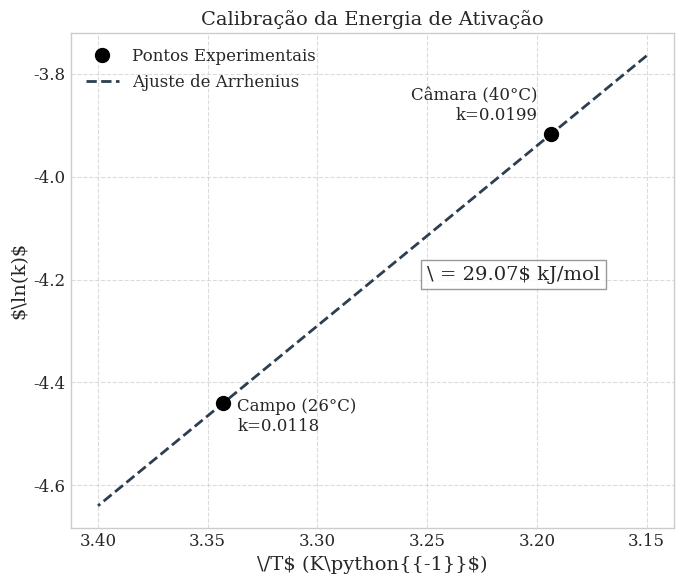
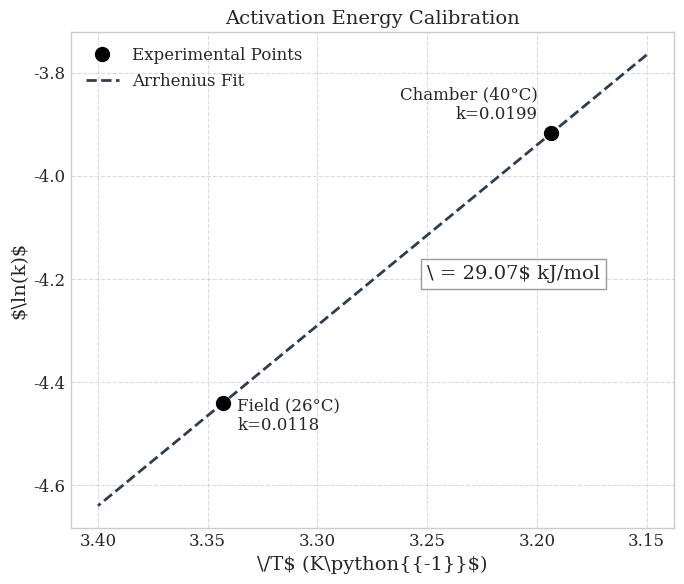
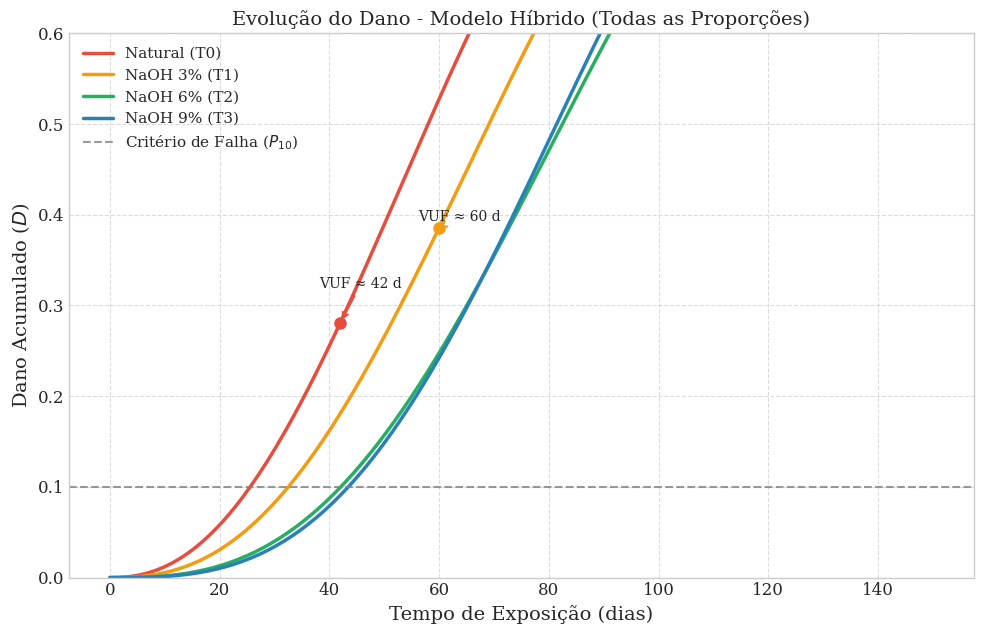
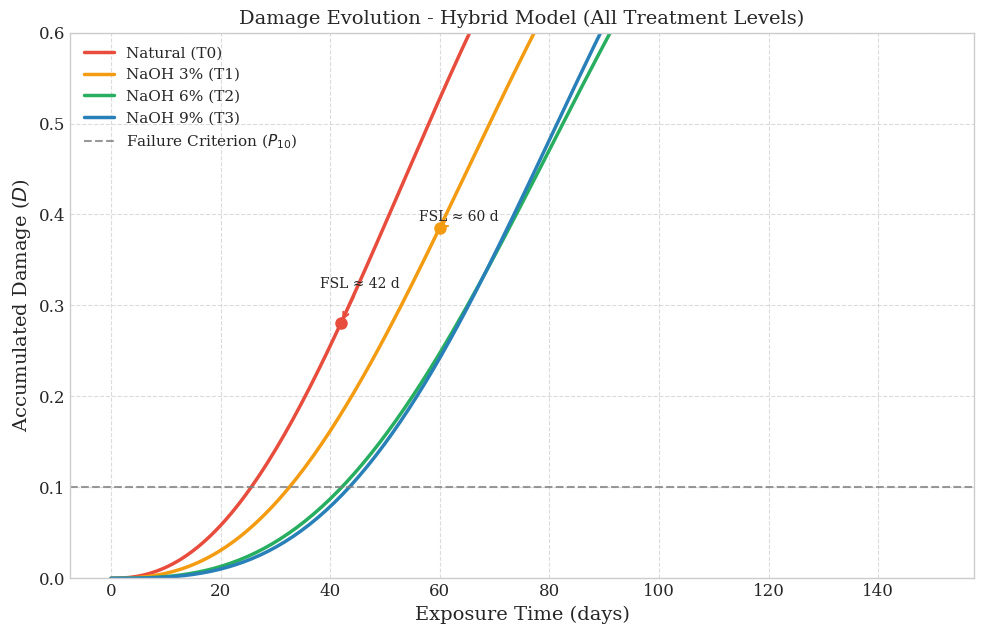

Write Python code to recreate these figures, in order.
import matplotlib.pyplot as plt
import numpy as np
import matplotlib.ticker as ticker

# Configuração de estilo para publicação
plt.style.use('seaborn-v0_8-whitegrid')
plt.rcParams.update({
    'font.family': 'serif',
    'font.size': 12,
    'axes.labelsize': 14,
    'axes.titlesize': 14,
    'xtick.labelsize': 12,
    'ytick.labelsize': 12,
    'legend.fontsize': 12,
    'figure.titlesize': 16
})

# --- Gráfico 1: Plot de Arrhenius ---
def plot_arrhenius(lang='pt'):
    # Dados
    T_celsius = np.array([26, 40])
    T_kelvin = T_celsius + 273.15
    k_values = np.array([0.0118, 0.0199])
    
    inv_T = 1000 / T_kelvin
    ln_k = np.log(k_values)
    
    # Fit linear
    slope, intercept = np.polyfit(inv_T, ln_k, 1)
    x_fit = np.linspace(3.15, 3.40, 100)
    y_fit = slope * x_fit + intercept
    
    # Cálculo da Ea para conferência
    R = 8.314
    Ea_calc = -slope * 1000 * 8.314 / 1000 # kJ/mol
    
    fig, ax = plt.subplots(figsize=(7, 6))
    
    # Textos por idioma
    if lang == 'pt':
        label_exp = 'Pontos Experimentais'
        label_fit = 'Ajuste de Arrhenius'
        text_field = f'Campo (26°C)\nk={k_values[0]}'
        text_chamber = f'Câmara (40°C)\nk={k_values[1]}'
        title = 'Calibração da Energia de Ativação'
        filename = r'c:\Users\vidal\OneDrive\Documentos\13 - CLONEGIT\artigo-posdoc\1-ARTIGO_LC_K\3-IMAGENS\grafico_arrhenius.png'
    else:
        label_exp = 'Experimental Points'
        label_fit = 'Arrhenius Fit'
        text_field = f'Field (26°C)\nk={k_values[0]}'
        text_chamber = f'Chamber (40°C)\nk={k_values[1]}'
        title = 'Activation Energy Calibration'
        filename = r'c:\Users\vidal\OneDrive\Documentos\13 - CLONEGIT\artigo-posdoc\1-ARTIGO_LC_K\3-IMAGENS\grafico_arrhenius_en.png'

    # Pontos experimentais
    ax.plot(inv_T, ln_k, 'o', color='black', markersize=10, label=label_exp, zorder=5)
    
    # Linha de ajuste
    ax.plot(x_fit, y_fit, '--', color='#2c3e50', linewidth=2, label=label_fit)
    
    # Anotações
    ax.annotate(text_field, 
                xy=(inv_T[0], ln_k[0]), xytext=(10, -20), 
                textcoords='offset points', ha='left')
    
    ax.annotate(text_chamber, 
                xy=(inv_T[1], ln_k[1]), xytext=(-10, 10), 
                textcoords='offset points', ha='right')
    
    # Texto Ea
    ax.text(3.25, -4.2, f'\ = {Ea_calc:.2f}\$ kJ/mol', fontsize=14, 
            bbox=dict(facecolor='white', alpha=0.8, edgecolor='gray'))
    
    ax.set_xlabel('\/T\$ (K\python{{-1}}\$)')
    ax.set_ylabel('\$\ln(k)\$')
    ax.set_title(title)
    ax.grid(True, linestyle='--', alpha=0.7)
    ax.legend()
    
    # Inverter eixo X (temperatura aumenta para a esquerda em plots 1/T)
    ax.invert_xaxis()
    
    plt.tight_layout()
    plt.savefig(filename, dpi=300)
    plt.close()
    print(f'Gráfico Arrhenius ({lang}) gerado. Ea calculada: {Ea_calc:.2f} kJ/mol')

# --- Gráfico 2: Modelo de Dano (Paris-Erdoğan Modificado) com todas as proporções ---
def plot_damage(lang='pt'):
    # Parâmetros de Weibull para cada tratamento (dados reais)
    # T0 (Natural): β=2.3, η=68 dias, VUF=42 dias
    # T1 (3% NaOH): β=2.5, η=80 dias, VUF=60 dias (interpolado)
    # T2 (6% NaOH): β=2.8, η=94 dias, VUF=95 dias
    # T3 (9% NaOH): β=3.0, η=92 dias, VUF=108 dias
    
    treatments = {
        'T0': {'beta': 2.3, 'eta': 68, 'vuf': 42, 'color': '#e74c3c', 'label_pt': 'Natural (T0)', 'label_en': 'Natural (T0)'},
        'T1': {'beta': 2.5, 'eta': 80, 'vuf': 60, 'color': '#f39c12', 'label_pt': 'NaOH 3% (T1)', 'label_en': 'NaOH 3% (T1)'},
        'T2': {'beta': 2.8, 'eta': 94, 'vuf': 95, 'color': '#27ae60', 'label_pt': 'NaOH 6% (T2)', 'label_en': 'NaOH 6% (T2)'},
        'T3': {'beta': 3.0, 'eta': 92, 'vuf': 108, 'color': '#2980b9', 'label_pt': 'NaOH 9% (T3)', 'label_en': 'NaOH 9% (T3)'},
    }
    
    t = np.linspace(0, 150, 200)
    
    fig, ax = plt.subplots(figsize=(10, 6.5))
    
    # Textos por idioma
    if lang == 'pt':
        label_crit = r'Critério de Falha ($P_{10}$)'
        xlabel = 'Tempo de Exposição (dias)'
        ylabel = r'Dano Acumulado ($D$)'
        title = 'Evolução do Dano - Modelo Híbrido (Todas as Proporções)'
        filename = r'c:\Users\vidal\OneDrive\Documentos\13 - CLONEGIT\artigo-posdoc\1-ARTIGO_LC_K\3-IMAGENS\grafico_dano_hibrido.png'
    else:
        label_crit = r'Failure Criterion ($P_{10}$)'
        xlabel = 'Exposure Time (days)'
        ylabel = r'Accumulated Damage ($D$)'
        title = 'Damage Evolution - Hybrid Model (All Treatment Levels)'
        filename = r'c:\Users\vidal\OneDrive\Documentos\13 - CLONEGIT\artigo-posdoc\1-ARTIGO_LC_K\3-IMAGENS\grafico_dano_hibrido_en.png'

    # Plotar cada tratamento
    for treatment_id in ['T0', 'T1', 'T2', 'T3']:
        params = treatments[treatment_id]
        beta = params['beta']
        eta = params['eta']
        
        # Modelo de Dano: D(t) = 1 - exp(-(t/eta)^beta)
        D = 1 - np.exp(-(t/eta)**beta)
        
        # Label baseado no idioma
        label = params['label_pt'] if lang == 'pt' else params['label_en']
        
        ax.plot(t, D, '-', color=params['color'], linewidth=2.5, label=label)
        
        # Marcar o ponto VUF (10% de dano)
        vuf = params['vuf']
        D_at_vuf = 1 - np.exp(-(vuf/eta)**beta)
        ax.plot(vuf, D_at_vuf, 'o', color=params['color'], markersize=8, zorder=5)
        
        # Anotação do VUF
        if lang == 'pt':
            text_vuf = f"VUF ≈ {vuf} d"
        else:
            text_vuf = f"FSL ≈ {vuf} d"
        
        # Posicionar anotações para evitar sobreposição
        if treatment_id == 'T0':
            xytext = (-15, 25)
        elif treatment_id == 'T1':
            xytext = (-15, 5)
        elif treatment_id == 'T2':
            xytext = (10, -35)
        else:  # T3
            xytext = (15, -20)
        
        ax.annotate(text_vuf, 
                    xy=(vuf, D_at_vuf), 
                    xytext=xytext,
                    textcoords='offset points', 
                    arrowprops=dict(arrowstyle='->', color=params['color'], lw=1.5),
                    fontsize=10)
    
    # Linha de Dano Crítico (10% de falha)
    ax.axhline(y=0.1, color='gray', linestyle='--', alpha=0.8, linewidth=1.5, label=label_crit)
    
    ax.set_xlabel(xlabel)
    ax.set_ylabel(ylabel)
    ax.set_title(title)
    ax.set_ylim(0, 0.6)
    ax.grid(True, linestyle='--', alpha=0.7)
    ax.legend(loc='upper left', fontsize=11)
    
    plt.tight_layout()
    plt.savefig(filename, dpi=300)
    plt.close()
    print(f'Gráfico de Dano ({lang}) gerado com todas as proporções.')

if __name__ == '__main__':
    plot_arrhenius('pt')
    plot_arrhenius('en')
    plot_damage('pt')
    plot_damage('en')
